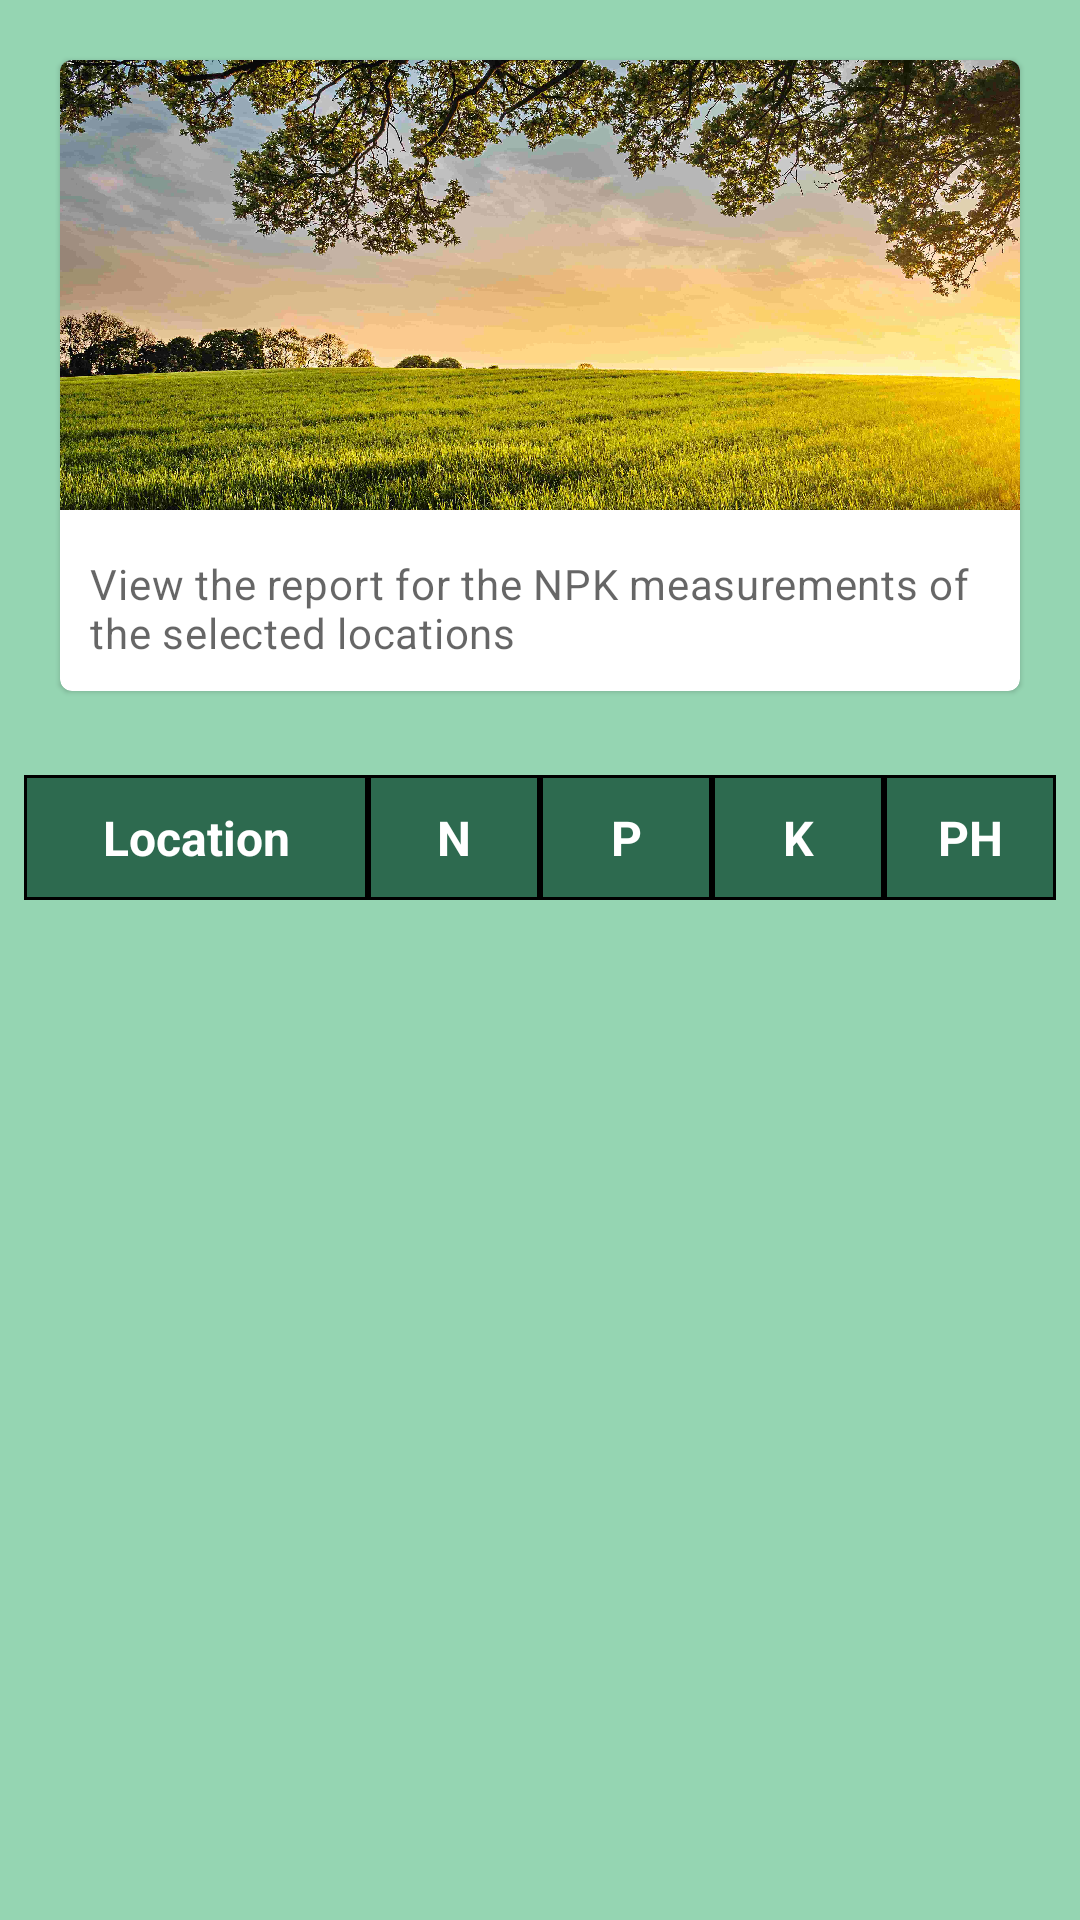

This screen was rendered from an Android layout file. Write that file and the resources it references.
<!-- AndroidManifest.xml: application theme AppTheme -->
<!-- res/layout/fragment_measurement.xml -->
<?xml version="1.0" encoding="utf-8"?>
<LinearLayout xmlns:android="http://schemas.android.com/apk/res/android"
    xmlns:app="http://schemas.android.com/apk/res-auto"
    xmlns:tools="http://schemas.android.com/tools"
    android:layout_width="match_parent"
    android:layout_height="match_parent"
    android:background = "@color/light_light_green"
    android:orientation="vertical">

        <androidx.core.widget.NestedScrollView
            android:layout_width="match_parent"
            android:layout_height="match_parent"
            android:orientation="vertical"
            >
            <LinearLayout
                android:layout_width="match_parent"
                android:layout_height="wrap_content"
                android:orientation="vertical">

                <com.google.android.material.card.MaterialCardView
                    android:id="@+id/card"
                    android:layout_width="match_parent"
                    android:layout_height="wrap_content"
                    android:layout_margin="20dp">

                    <LinearLayout
                        android:layout_width="match_parent"
                        android:layout_height="wrap_content"
                        android:orientation="vertical">

                        
                        <ImageView
                            android:layout_width="match_parent"
                            android:layout_height="150dp"
                            app:srcCompat="@drawable/measureboard"
                            android:scaleType="centerCrop"
                            android:contentDescription="content_description_media"
                            />

                        <LinearLayout
                            android:layout_width="match_parent"
                            android:layout_height="wrap_content"
                            android:orientation="vertical"
                            android:padding="10dp">

                            <TextView
                                android:layout_width="wrap_content"
                                android:layout_height="wrap_content"
                                android:layout_marginTop="5dp"
                                android:text="@string/report_instructions"
                                android:textAppearance="?attr/textAppearanceBody2"
                                android:textColor="?android:attr/textColorSecondary"
                                />

                        </LinearLayout>



                    </LinearLayout>

                </com.google.android.material.card.MaterialCardView>

                <TableLayout
                    android:layout_width="match_parent"
                    android:layout_height="match_parent"
                    android:layout_margin="8dp">

                    <TableRow
                        android:weightSum="12"
                        android:background="@drawable/borderhead">

                        <TextView
                            android:text="@string/location"
                            android:textSize="16dp"
                            android:textStyle="bold"
                            android:padding="10dp"
                            android:layout_width="0dp"
                            android:gravity="center_horizontal"
                            android:textColor="@color/white"
                            android:background="@drawable/borderhead"
                            android:layout_weight="4"/>

                        <TextView
                            android:text="N"
                            android:textSize="16dp"
                            android:textStyle="bold"
                            android:padding="10dp"
                            android:layout_width="0dp"
                            android:gravity="center_horizontal"
                            android:textColor="@color/white"
                            android:background="@drawable/borderhead"
                            android:layout_weight="2"/>

                        <TextView
                            android:text="P"
                            android:textSize="16dp"
                            android:textStyle="bold"
                            android:padding="10dp"
                            android:layout_width="0dp"
                            android:gravity="center_horizontal"
                            android:textColor="@color/white"
                            android:background="@drawable/borderhead"
                            android:layout_weight="2"/>

                        <TextView
                            android:text="K"
                            android:textSize="16dp"
                            android:textStyle="bold"
                            android:padding="10dp"
                            android:layout_width="0dp"
                            android:gravity="center_horizontal"
                            android:textColor="@color/white"
                            android:background="@drawable/borderhead"
                            android:layout_weight="2"/>
                        <TextView
                            android:text="PH"
                            android:textSize="16dp"
                            android:textStyle="bold"
                            android:padding="10dp"
                            android:layout_width="0dp"
                            android:gravity="center_horizontal"
                            android:textColor="@color/white"
                            android:background="@drawable/borderhead"
                            android:layout_weight="2"/>
                    </TableRow>
                    <androidx.recyclerview.widget.RecyclerView
                        android:id="@+id/recycler_view_measured_values"
                        android:layout_width="match_parent"
                        android:layout_height="wrap_content"
                        android:nestedScrollingEnabled="false">

                    </androidx.recyclerview.widget.RecyclerView>

                </TableLayout>

                <RelativeLayout
                    android:layout_width="match_parent"
                    android:layout_height="wrap_content">

                    <androidx.appcompat.widget.AppCompatButton
                        android:layout_width="wrap_content"
                        android:layout_height="wrap_content"
                        android:id="@+id/btn_clear_all"
                        android:textColor="@color/white"
                        android:text="@string/clear_all"
                        android:textSize="12dp"
                        android:layout_weight="1"
                        android:layout_gravity="center"
                        android:layout_centerHorizontal="true"
                        android:background="@color/green_black"
                        android:layout_margin="4dp"
                        android:visibility="invisible"
                        />
                </RelativeLayout>

            </LinearLayout>


        </androidx.core.widget.NestedScrollView>


</LinearLayout>
<!-- resources referenced by this layout -->
<resources>
  <color name="green_black">#1b4332</color>
  <color name="light_light_green">#95d5b2</color>
  <color name="white">#ffffff</color>
  <!-- drawable borderhead (drawable) -->
  <?xml version="1.0" encoding="utf-8"?>
  <shape
      xmlns:android="http://schemas.android.com/apk/res/android"
      android:shape= "rectangle">
      <solid android:color="@color/dark_dark_green"/>
      <stroke android:width="1dp" android:color="#000000"/>
  </shape>
  <!-- drawable measureboard: jpg bitmap (drawable, 937758 bytes) -->
  <string name="clear_all">Clear All</string>
  <string name="location">Location</string>
  <string name="report_instructions">View the report for the NPK measurements of the selected locations</string>
  <style name="AppTheme" parent="Theme.MaterialComponents.Light.NoActionBar">
          
          <item name="colorPrimary">@color/colorPrimary</item>
          <item name="colorPrimaryDark">@color/green_black</item>
          <item name="colorAccent">@color/colorAccent</item>
      </style>
  <color name="dark_dark_green">#2d6a4f</color>
  <color name="colorPrimary">#6200EE</color>
  <color name="colorAccent">#03DAC5</color>
</resources>
